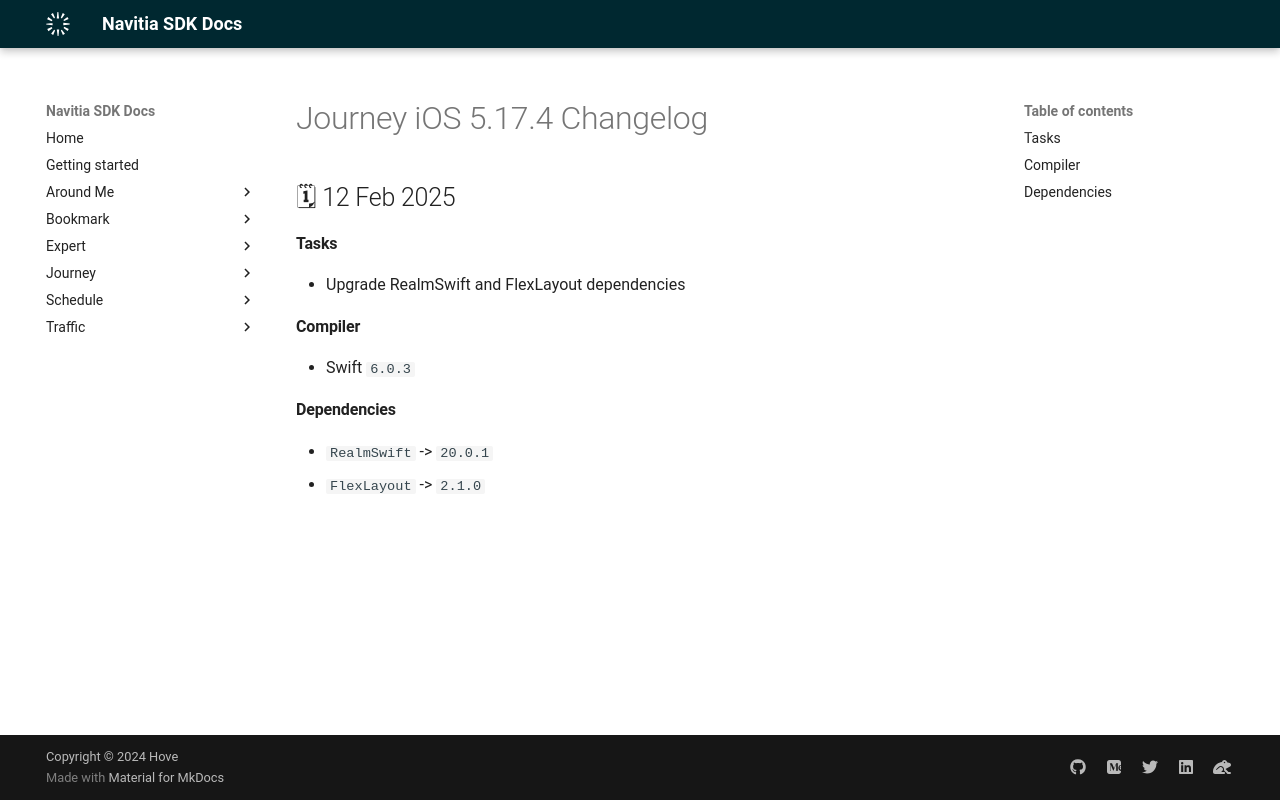

repository: hove-io/navitia_sdk_docs · page: journey/ios/releases/5.17.4/index.html · generator: mkdocs

---
title: Journey iOS 5.17.4 - Changelog - Navitia SDK Docs
---

# Journey iOS 5.17.4 Changelog

<h2>🗓 12 Feb 2025</h2>

#### Tasks
- Upgrade RealmSwift and FlexLayout dependencies

#### Compiler
-  Swift  `6.0.3`

#### Dependencies
- `RealmSwift` -> `20.0.1`
- `FlexLayout ` -> `2.1.0`
